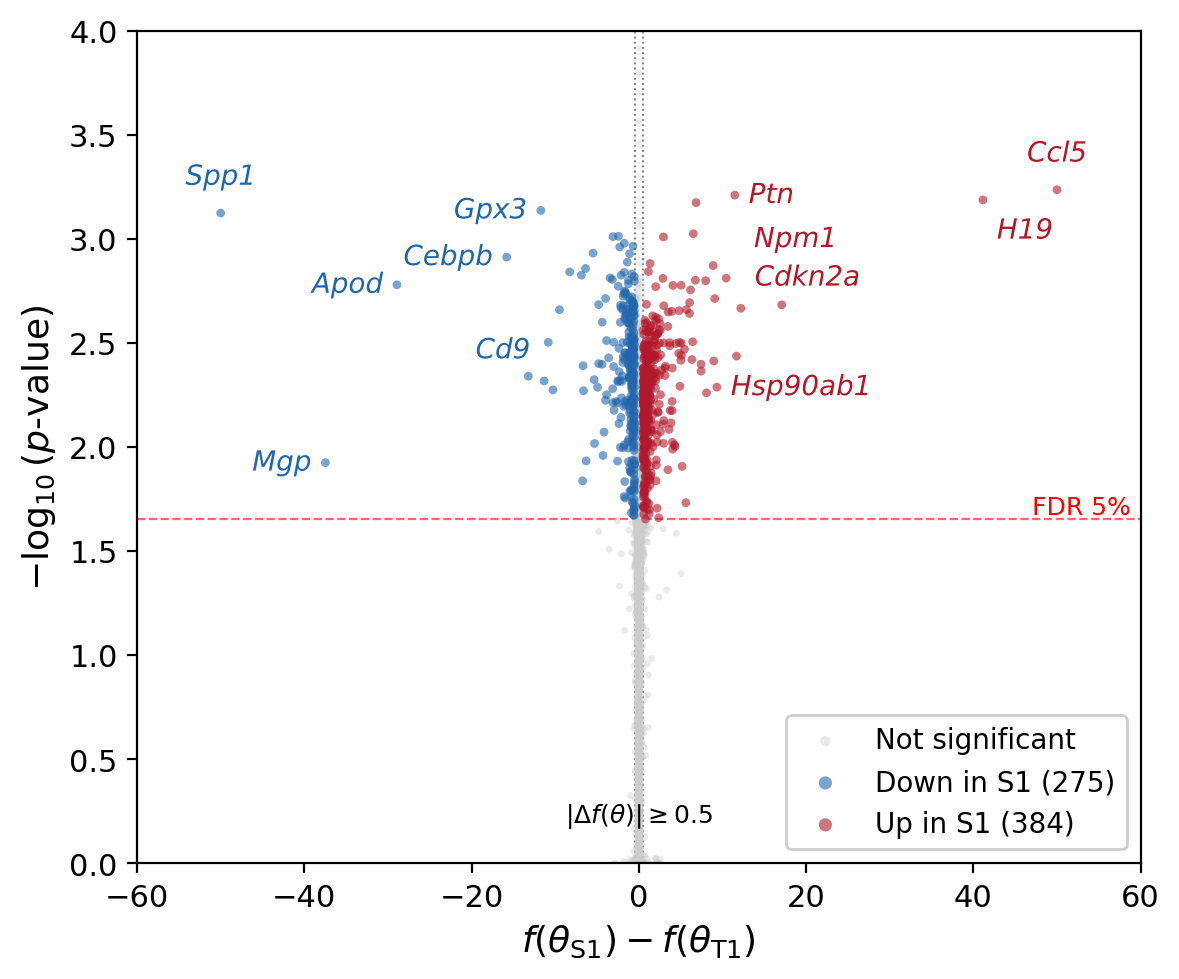

The file beside this chart, header and first rows:
ID	gene	h0_r	h0_alpha	h0_sigma	h0_theta	h1_r	h1_alpha	h1_sigma	h1_theta_T1	h1_theta_Met	h0	h1	lrt	p	q	signif
557	Rps2	3.441	2.903	122	93.52	34.21	1.952	42.9	57.68	57.82	-219314	-220092	1556	0.0001209	0.03487	True
286	Rps19	4.621	3.061	97.34	112.2	25.96	3.975	49.73	78.52	79.49	-286395	-286986	1181	0.0001593	0.03487	True
1	Actb	1.868	7.135	190.5	55.94	0.9766	5.975	72.55	56.97	73.08	-118389	-118957	1136	0.0001656	0.03487	True
83	Rps5	5.223	2.29	80	107.7	29.07	5.277	64.18	72.1	89.57	-308263	-308732	936.7	0.0002008	0.03487	True
39	Ftl1	4.301	3.069	118.5	84.94	12.07	3.267	86.69	64	68.42	-201819	-202166	695.2	0.0002706	0.03487	True
3	Eef1a1	3.824	3.648	200.4	139.9	4.067	6.43	181.3	125.5	158.4	-379004	-379341	674.4	0.000279	0.03487	True
44	Rps14	4.855	2.934	98.99	117.4	8.163	4.815	93.36	94.12	109.8	-316838	-317111	544.9	0.0003453	0.03487	True
49	mt-Atp6	4.076	1.649	100.7	114.8	4.392	1.166	72.79	118	101.3	-269178	-269364	373.2	0.0005046	0.03487	True
11	Ccl5	0.1967	2.517	134.3	11.92	0.1921	8.204	183.6	-40.44	73.34	-27390	-27552	323.6	0.0005823	0.03487	True
12	Ptn	0.6969	0.3591	8.127	1.599	0.7018	7.29	12.21	-3.11	11.52	-8855	-9008	305.1	0.0006178	0.03487	True
14	Rplp0	3.697	2.656	206.2	136.6	3.728	2.907	182	115.6	179.5	-375461	-375606	291.2	0.0006474	0.03487	True
7	H19	4.878	1.48	81.34	-1.458	4.064	7.364	136.5	-30.25	41.15	-80282	-80427	289.3	0.0006517	0.03487	True
135	Gapdh	22.06	4.288	47.26	34.99	6.669	2.785	23.02	32.08	38.92	-122605	-122745	281	0.0006711	0.03487	True
18	Gpx3	0.3071	0.7882	6.195	5.673	0.3595	10.78	7.516	12.02	-1.037	-7203	-7332	258	0.0007313	0.03487	True
4	Spp1	0.2146	2.462	140.6	41.93	0.236	4.542	134.7	93.56	-9.197	-42009	-42134	250.5	0.0007531	0.03487	True
19	Rpl32	4.395	4.495	229.9	144.1	4.577	4.597	219.8	141.1	147.6	-392733	-392847	227.6	0.0008293	0.03487	True
0	Lgals1	2.42	2.918	221.8	83.27	2.274	3.321	211.8	60.73	118.3	-213528	-213636	215.9	0.0008747	0.03487	True
45	Rbp1	7.984	0.9246	6.132	5.429	5.501	8.062	10.2	3.131	9.69	-10173	-10273	199.5	0.000947	0.03487	True
22	Cxcl14	0.5837	1.118	8.479	-2.699	0.2538	7.559	6.761	2.343	-5.9	-483.9	-581	194.1	0.0009737	0.03487	True
15	Igfbp3	0.6245	0.9465	6.61	-0.07761	0.3651	5.912	4.582	3.061	-4.012	-723.5	-820.1	193.4	0.0009774	0.03487	True
1170	Ifitm3	11.45	5.241	36.38	20.03	1.966	6.417	15.26	19.05	21.98	-43345	-43441	192.7	0.0009809	0.03487	True
24	Ap3s1	15.62	1.305	2.016	1.643	5.779	7.844	0.7959	2.584	0.4138	901.9	812	179.7	0.001052	0.03487	True
17	Ctsc	2.387	1.353	5.25	-1.858	2.694	9.949	10.09	0.0004704	-5.156	467.9	380.8	174.2	0.001086	0.03487	True
171	Socs2	5.296	1.11	3.374	1.389	1.985	6.945	3.391	2.744	-0.3912	722.1	635.9	172.5	0.001097	0.03487	True
119	Aqp1	0.5572	1.657	4.414	3.04	0.5277	6.986	2.629	6.495	0.5751	-2187	-2267	161.3	0.001174	0.03487	True
43	Fxyd6	0.9822	1.602	7.26	-3.283	0.2548	7.931	2.648	0.7195	-4.486	212.9	132.8	160.2	0.001182	0.03487	True
145	Cebpb	1.103	1.456	8.41	16.57	1.194	8.108	9.103	24.88	9.085	-24022	-24099	154.5	0.001226	0.03487	True
23	Kctd11	1.252	1.48	5.204	-1.603	0.4299	9.245	3.466	1.193	-2.597	367.2	294	146.3	0.001296	0.03487	True
26	Cpe	12.5	1.375	2.636	-0.09394	5.214	9.66	4.153	-0.849	1.5	956.3	884.3	144	0.001316	0.03487	True
87	S100a6	3.173	3.593	529.3	169.9	3.087	6.038	651.1	130.1	226.3	-540302	-540373	142.6	0.001329	0.03487	True
76	Cxcl10	0.3249	0.9573	7.786	2.553	0.3283	6.704	11.32	-1.191	9.151	-18442	-18512	140.8	0.001347	0.03487	True
68	Tmem176a	0.7377	0.6017	6.241	2.177	0.4265	6.896	7.386	6.865	-0.4396	-2169	-2237	136.5	0.00139	0.03487	True
2098	Pkm	27.34	5.274	36.13	22.8	4.304	5.498	20.02	22.65	23.79	-70871	-70937	131.8	0.001439	0.03487	True
28	Ubb	24.83	1.405	22.71	36.76	14.75	4.12	24.38	37.79	29.52	-92018	-92084	131.3	0.001445	0.03487	True
36	Serpine2	0.6296	1.611	7.49	-2.594	0.2016	8.741	2.372	1.611	-3.106	37.68	-27.66	130.7	0.001452	0.03487	True
735	Des	2.595	1.4	4.902	-1.712	0.834	6.721	5.403	0.3375	-3.592	465.2	401	128.4	0.001478	0.03487	True
32	Ier3	0.9297	3.347	6.719	7.431	1.059	9.76	7.636	11.27	4.388	-9895	-9958	126.7	0.001498	0.03487	True
42	Thbs1	0.7347	1.842	6.418	-0.6622	0.3262	9.822	5.664	2.16	-1.816	130	66.65	126.7	0.001498	0.03487	True
408	Tshz2	8.635	0.7754	5.62	-3.105	110	1.213	5.157	-0.2908	-12.95	331.1	268.6	125	0.001519	0.03487	True
63	Rpl18a	16.35	2.324	42.66	71.86	25.75	4.678	56.74	64.63	79.06	-265247	-265309	124.2	0.001529	0.03487	True
27	Plat	0.9408	1.207	3.754	1.861	0.6498	8.132	2.914	4.218	0.1825	-395.7	-457.2	123	0.001545	0.03487	True
33	Npm1	4.835	1.65	10.92	18.96	4.402	6.601	12.13	14.67	25.11	-70823	-70884	122.7	0.001547	0.03487	True
38	Apbb1ip	14.97	2.242	2.819	-2.652	2.934	10.62	2.678	-5.366	-1.244	583.2	521.9	122.6	0.001549	0.03487	True
95	Isg15	0.4278	1.444	5.659	-0.3553	0.3178	6.934	6.351	-2.068	2.945	-1409	-1470	122.4	0.001551	0.03487	True
84	Hk2	0.853	1.795	4.086	2.225	0.7565	7.822	4.813	4.165	0.5647	-174.8	-235.3	120.9	0.001571	0.03487	True
54	Rpl22	94.28	1.881	11.59	21.95	50.05	7.355	17.39	19.09	25.84	-61975	-62035	120	0.001583	0.03487	True
220	Notum	0.6145	1.49	8.349	-4.373	0.1634	8.506	5.471	0.9133	-5.491	63.97	4.036	119.9	0.001585	0.03487	True
55	Rps24	38.74	2.146	31.73	47.78	47.97	4.456	39.86	42	56.05	-169370	-169430	119.3	0.001592	0.03487	True
13	Malat1	3.404	2.546	356.9	235.3	3.486	4.594	452.8	263.9	188.3	-684219	-684279	119.0	0.001597	0.03487	True
20	Mgst1	2.581	0.9098	6.623	-3.396	4.398	1.232	6.136	-0.3449	-14.64	221.6	162.1	118.9	0.001598	0.03487	True
181	Trf	3.288	1.666	5.184	-1.266	0.6994	8.744	5.07	1.058	-2.173	564.4	506.6	115.5	0.001646	0.03487	True
52	Cotl1	4.213	1.78	4.941	-3.358	2.759	10.78	8.164	-1.289	-5.295	387.5	329.9	115.1	0.001651	0.03487	True
64	Igf2	2.621	1.683	7.005	-4.088	3.774	6.056	11.78	-7.841	-1.013	441.5	384.2	114.6	0.001659	0.03487	True
8	Apod	0.06425	4.145	103.6	3.209	0.07968	6.731	96.95	28.92	-23.45	-3757	-3814	114.1	0.001665	0.03487	True
876	Saa3	0.02351	6.418	83.45	-1.718	0.1038	6.512	10.13	-3.251	-4.448	-456.3	-513.3	114	0.001668	0.03487	True
109	Ifit1	0.1782	1.644	10.28	-0.9298	0.15	7.171	12.68	-4.607	5.048	-7081	-7138	113.5	0.001674	0.03487	True
35	Rps20	56.04	1.65	26.49	52.83	59.8	5.227	38.25	45.93	63.16	-209810	-209867	113.4	0.001677	0.03487	True
103	Bhlhe40	1.951	1.568	3.856	1.657	1.2	8.032	4.372	3.269	0.2758	389.6	333.5	112.3	0.001693	0.03487	True
195	Dap	22.37	2.273	4.056	2.399	5.598	8.326	4.309	1.606	3.784	-1030	-1086	111.9	0.0017	0.03487	True
77	Gap43	10.59	1.828	6.146	-3.595	8.406	6.25	9.394	-5.764	-0.8618	512.1	456.5	111.2	0.00171	0.03487	True
... 4,119 more rows
